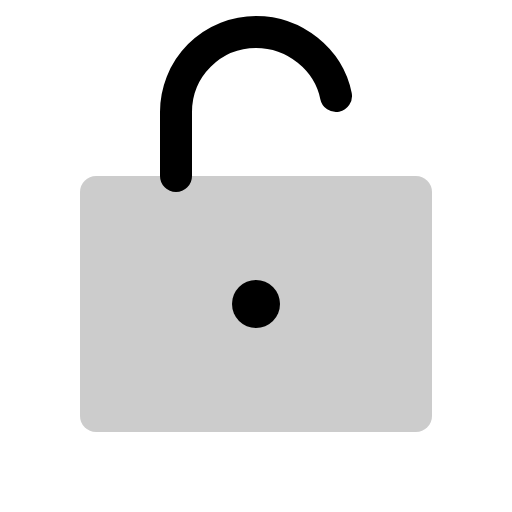
t = 0.00 s
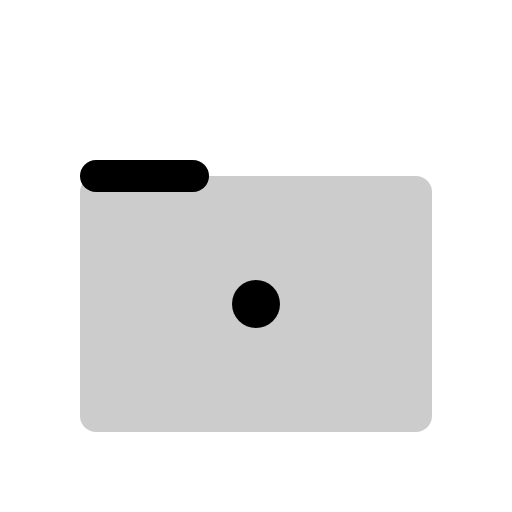
t = 0.30 s
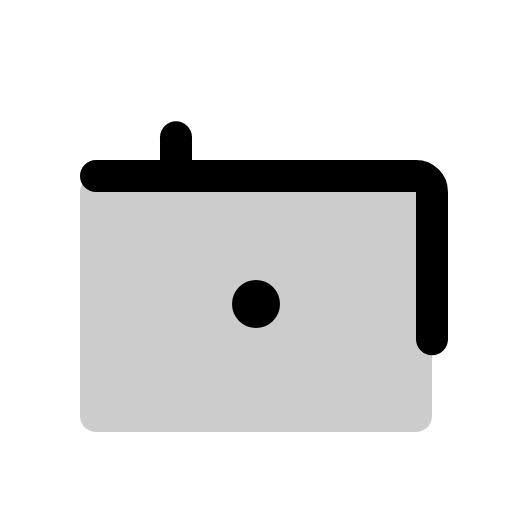
t = 0.68 s
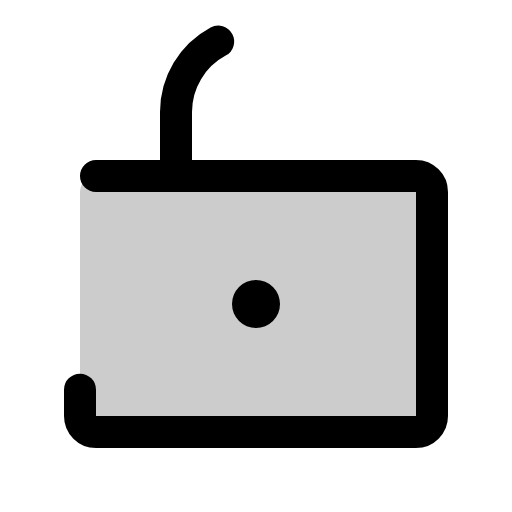
t = 1.05 s
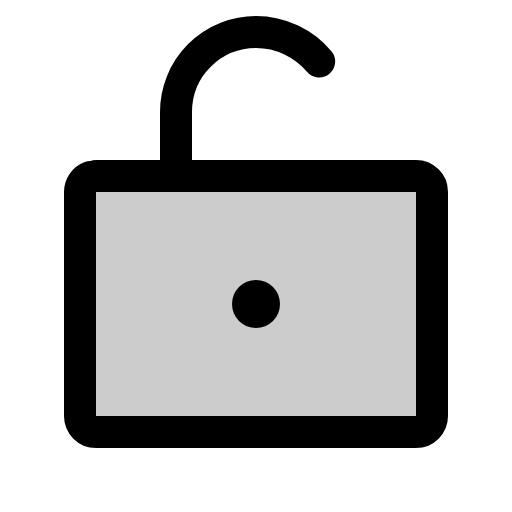
t = 1.43 s
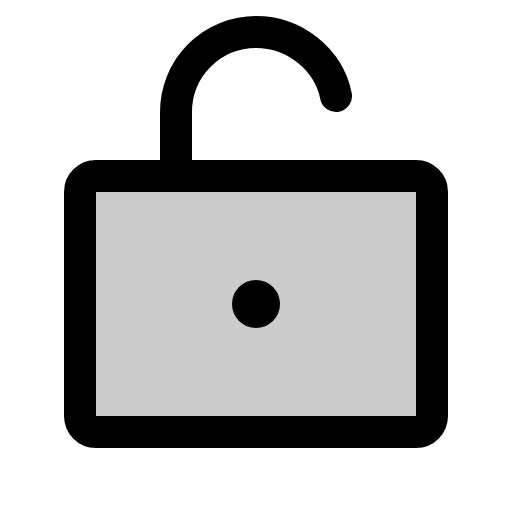
t = 1.80 s

The animated SVG that drew these frames (rendered in a browser with its animation timeline set to each time). Animation: 1 CSS @keyframes rule; one cycle of 1.80 s.

<svg xmlns="http://www.w3.org/2000/svg" viewBox="0 0 256 256">
  <style>
    .draw-line {
      stroke-dasharray: 1;
      stroke-dashoffset: 0;
    }
    svg:hover .draw-line {
      animation: phosphor-draw-in 1.5s ease-in-out forwards;
    }
    @keyframes phosphor-draw-in {
      from { stroke-dashoffset: 1; }
      to { stroke-dashoffset: 0; }
    }
  </style><rect width="256" height="256" fill="none"/><rect x="40" y="88" width="176" height="128" rx="8" opacity="0.2"/><rect x="40" y="88" width="176" height="128" rx="8" fill="none" stroke="currentColor" stroke-linecap="round" stroke-linejoin="round" stroke-width="16" class="draw-line" pathLength="1" style="animation-delay: 0s"/><circle cx="128" cy="152" r="12"/><path d="M88,88V56a40,40,0,0,1,40-40c19.35,0,36.29,13.74,40,32" fill="none" stroke="currentColor" stroke-linecap="round" stroke-linejoin="round" stroke-width="16" class="draw-line" pathLength="1" style="animation-delay: 0.3s"/></svg>
